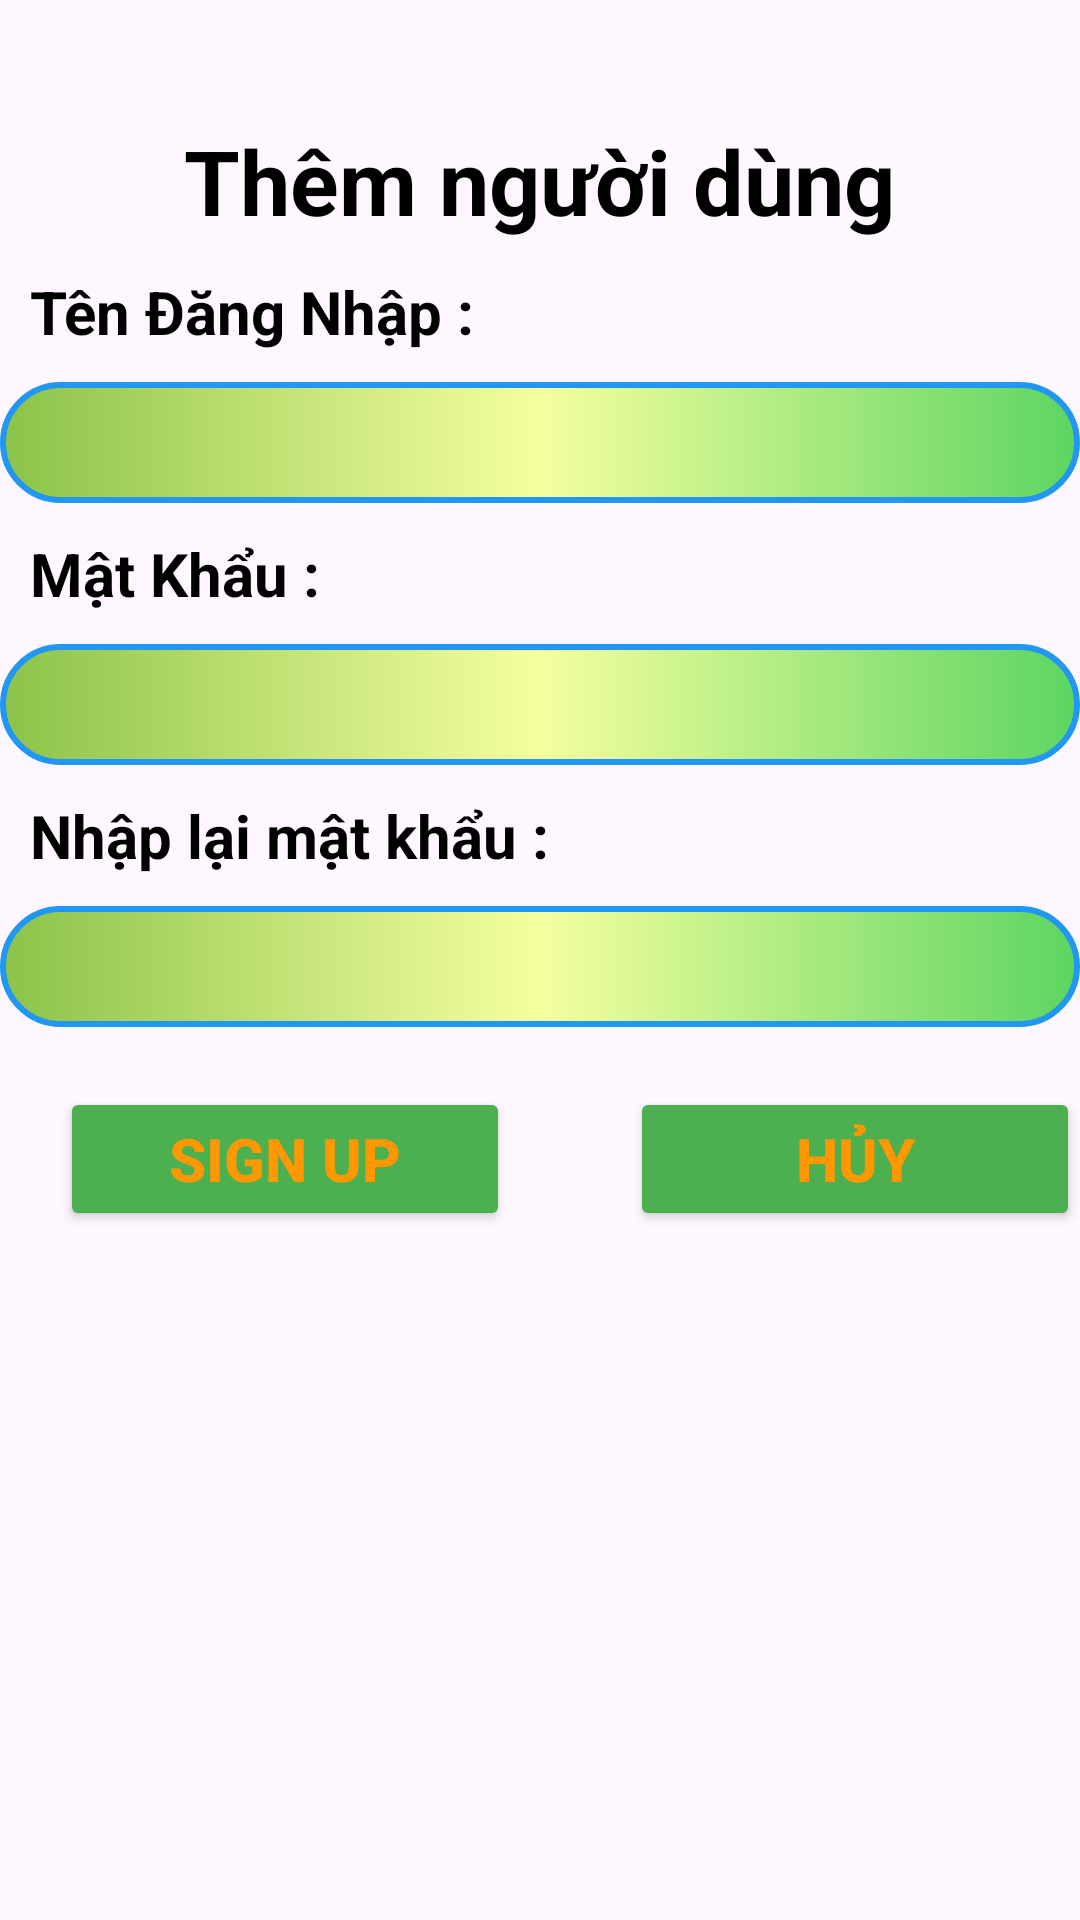

Produce the Android XML layout that renders to this screen, including the resource entries it uses.
<!-- AndroidManifest.xml: application theme Theme.DuAn_mau_MOB2041 -->
<!-- res/layout/fragment_them__thanh_vien_.xml -->
<?xml version="1.0" encoding="utf-8"?>
<LinearLayout xmlns:android="http://schemas.android.com/apk/res/android"
    android:layout_width="match_parent"
    android:layout_height="match_parent"
    android:orientation="vertical"
    android:layout_margin="10dp"
    xmlns:tools="http://schemas.android.com/tools"
    tools:context=".Fragment.Them_ThanhVien_Fragment"
    android:gravity="center">


    <LinearLayout
        android:visibility="visible"
        android:id="@+id/layoutMain"
        android:layout_width="match_parent"
        android:layout_height="match_parent"
        android:orientation="vertical">
        <TextView
            android:layout_width="wrap_content"
            android:layout_height="wrap_content"
            android:text="Thêm người dùng"
            android:textColor="@color/black"
            android:textStyle="bold"
            android:textSize="30dp"
            android:layout_gravity="center"
            android:layout_marginTop="40dp"/>
        <LinearLayout
            android:layout_width="match_parent"
            android:layout_height="wrap_content"
            android:orientation="vertical">
            <TextView
                android:layout_width="wrap_content"
                android:layout_height="wrap_content"
                android:text="Tên Đăng Nhập :"
                android:textStyle="bold"
                android:textSize="20dp"
                android:textColor="@color/black"
                android:layout_margin="10dp"/>
            <EditText
                android:id="@+id/edUserThemND"
                android:layout_width="match_parent"
                android:layout_height="wrap_content"
                android:textSize="30dp"
                android:background="@drawable/khung1"/>
        </LinearLayout>
        <LinearLayout
            android:layout_width="match_parent"
            android:layout_height="wrap_content"
            android:orientation="vertical">
            <TextView
                android:layout_width="wrap_content"
                android:layout_height="wrap_content"
                android:text="Mật Khẩu :"
                android:textStyle="bold"
                android:textColor="@color/black"
                android:textSize="20dp"
                android:layout_margin="10dp"/>
            <EditText
                android:id="@+id/edPassThemND"
                android:layout_width="match_parent"
                android:layout_height="wrap_content"
                android:textSize="30dp"
                android:background="@drawable/khung1"/>
        </LinearLayout>
        <LinearLayout
            android:layout_width="match_parent"
            android:layout_height="wrap_content"
            android:orientation="vertical">
            <TextView
                android:layout_width="wrap_content"
                android:layout_height="wrap_content"
                android:text="Nhập lại mật khẩu :"
                android:textStyle="bold"
                android:textColor="@color/black"
                android:textSize="20dp"
                android:layout_margin="10dp"/>
            <EditText
                android:id="@+id/edPassThemND2"
                android:layout_width="match_parent"
                android:layout_height="wrap_content"
                android:textSize="30dp"
                android:background="@drawable/khung1"/>
        </LinearLayout>
        <LinearLayout
            android:layout_width="match_parent"
            android:layout_height="wrap_content"
            android:orientation="horizontal">
            <Button
                android:id="@+id/btnDangkyThemND"
                android:layout_width="150dp"
                android:layout_height="wrap_content"
                android:text="Sign Up"
                android:textSize="20sp"
                android:textStyle="bold"
                android:textColor="#FF9800"
                android:layout_margin="20dp"
                android:backgroundTint="#4CAF50"/>
            <Button
                android:id="@+id/btnHuyThemND"
                android:layout_width="150dp"
                android:layout_height="wrap_content"
                android:text="Hủy"
                android:textSize="20sp"
                android:textStyle="bold"
                android:textColor="#FF9800"
                android:layout_margin="20dp"
                android:backgroundTint="#4CAF50"/>
        </LinearLayout>
    </LinearLayout>

    <TextView
        android:id="@+id/textWarning"
        android:layout_width="wrap_content"
        android:layout_height="wrap_content"
        android:text="Bạn không có đủ quyền hạn để dùng chức năng này!"
        android:textSize="20sp"
        android:textStyle="bold"
        android:textColor="@color/black"
        android:gravity="center"/>

</LinearLayout>
<!-- resources referenced by this layout -->
<resources>
  <!-- drawable khung1 (drawable) -->
  <?xml version="1.0" encoding="utf-8"?>
  <shape xmlns:android="http://schemas.android.com/apk/res/android">
      <corners android:radius="20dp"
          />
      <stroke android:color="#2196F3"
          android:width="2dp"/>
      <gradient android:startColor="#8BC34A"
          android:endColor="#5CD561"
          android:centerColor="#F6FF9F"/>
  
  </shape>
  <style name="Theme.DuAn_mau_MOB2041" parent="Base.Theme.DuAn_mau_MOB2041" />
  <style name="Base.Theme.DuAn_mau_MOB2041" parent="Theme.Material3.DayNight.NoActionBar">
          
          
      </style>
  <!-- not gathered from this repository: default colours our renderer supplied (Android Studio template values) -->
  <color name="black">#FF000000</color>
</resources>
